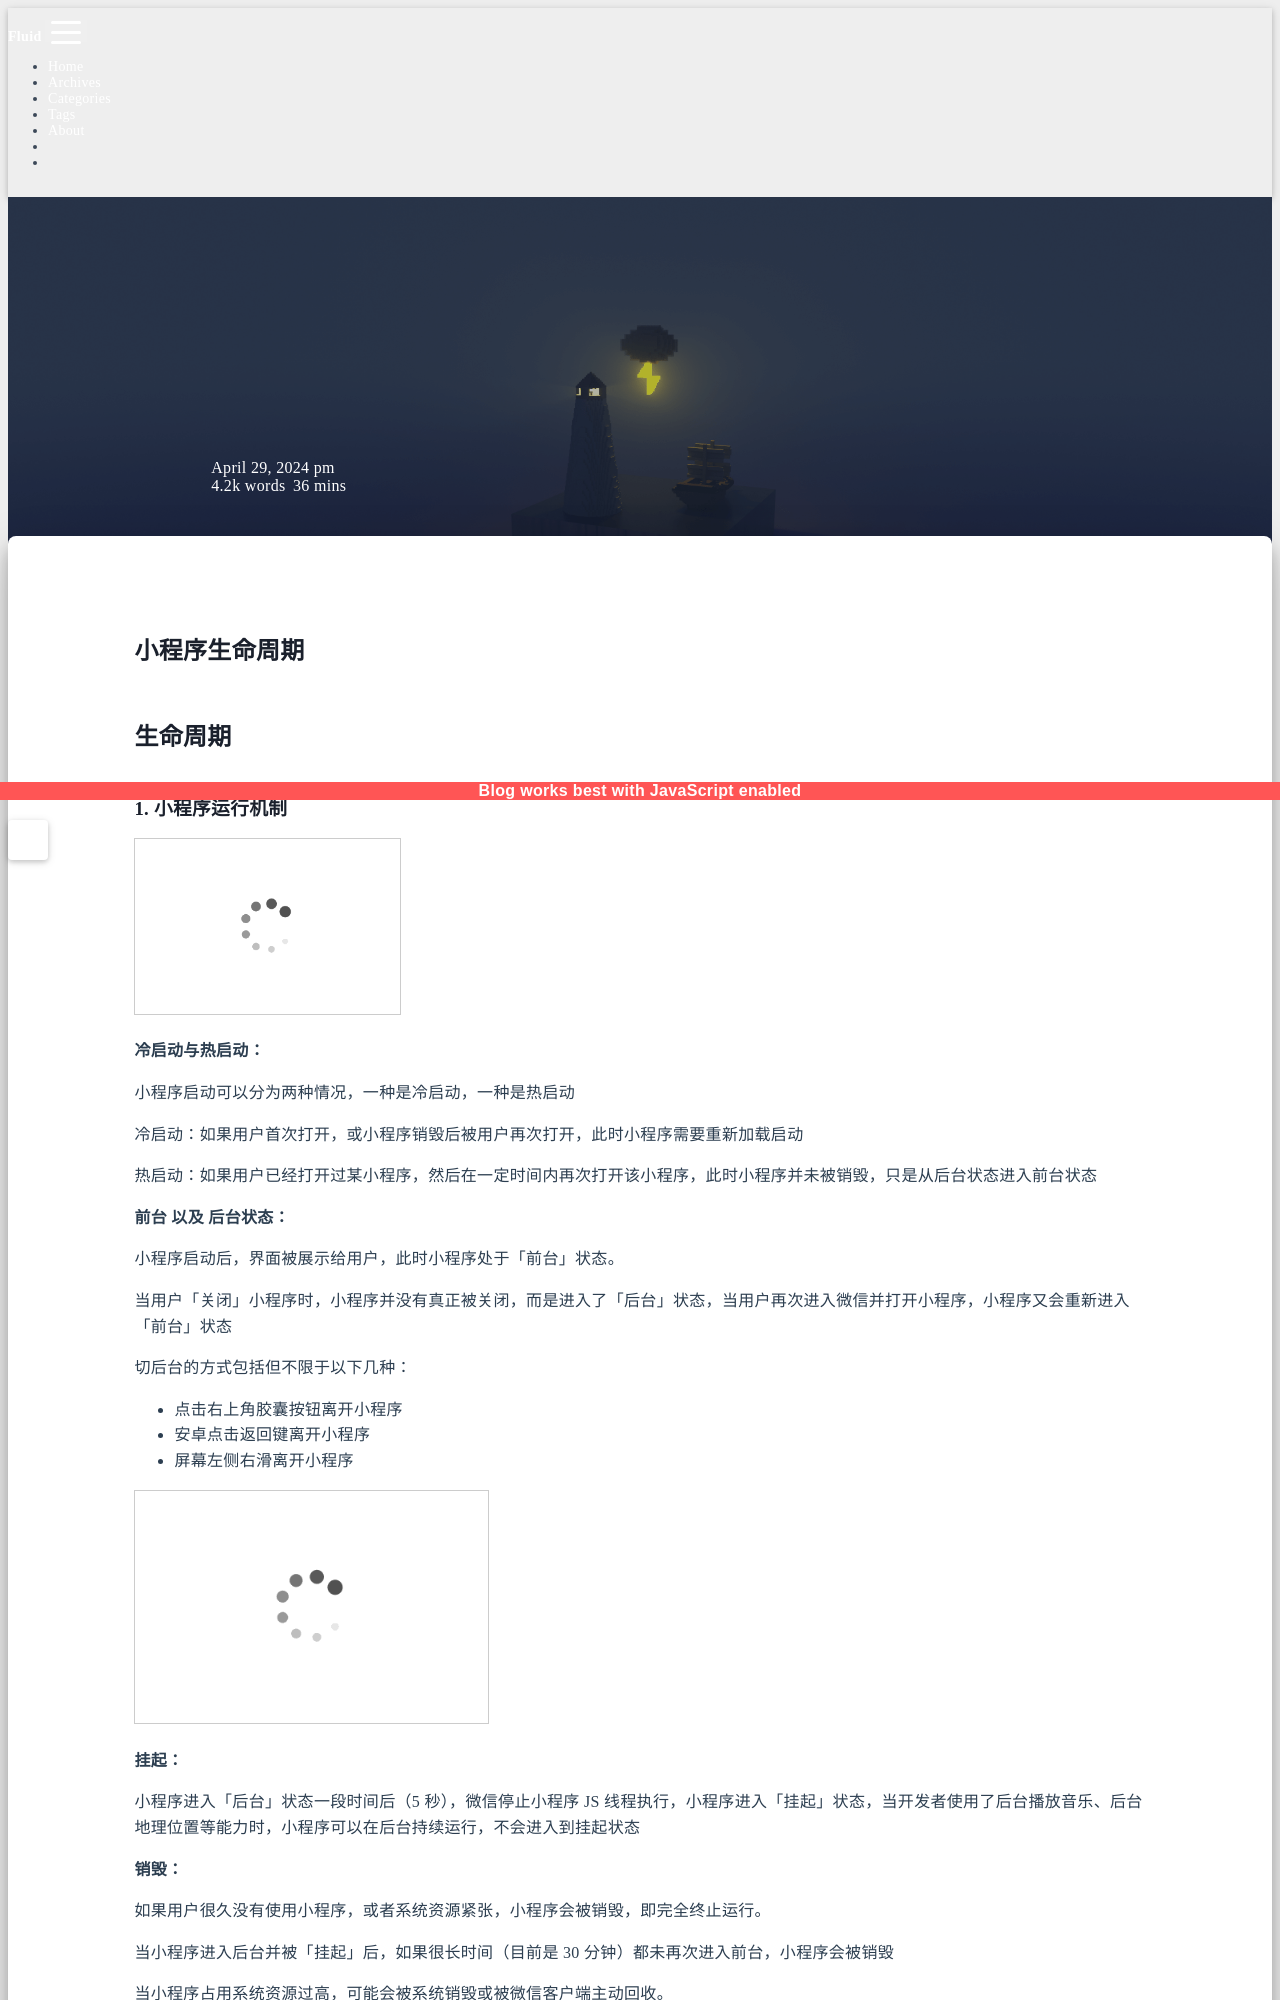

repository: sunsea-h/blog · page: 微信小程序/小程序生命周期/index.html · generator: jekyll

---
title: 小程序生命周期
categories:
  - 微信小程序
date: 2024-04-29 16:22:09
updated: 2025-03-28 10:38:07
---
# 小程序生命周期

## 生命周期

### 1. 小程序运行机制

<img src="http://8.131.91.46:6677/mina/base/运行机制.png" style="zoom:60%; border: 1px solid #ccc" />

**冷启动与热启动：**

小程序启动可以分为两种情况，一种是冷启动，一种是热启动

冷启动：如果用户首次打开，或小程序销毁后被用户再次打开，此时小程序需要重新加载启动

热启动：如果用户已经打开过某小程序，然后在一定时间内再次打开该小程序，此时小程序并未被销毁，只是从后台状态进入前台状态

**前台 以及 后台状态：**

小程序启动后，界面被展示给用户，此时小程序处于「前台」状态。

当用户「关闭」小程序时，小程序并没有真正被关闭，而是进入了「后台」状态，当用户再次进入微信并打开小程序，小程序又会重新进入「前台」状态

切后台的方式包括但不限于以下几种：

- 点击右上角胶囊按钮离开小程序
- 安卓点击返回键离开小程序
- 屏幕左侧右滑离开小程序

<img src="http://8.131.91.46:6677/mina/base/后台与前台.png" style="zoom:80%; border: 1px solid #ccc" />

**挂起：**

小程序进入「后台」状态一段时间后（5 秒），微信停止小程序 JS 线程执行，小程序进入「挂起」状态，当开发者使用了后台播放音乐、后台地理位置等能力时，小程序可以在后台持续运行，不会进入到挂起状态

**销毁：**

如果用户很久没有使用小程序，或者系统资源紧张，小程序会被销毁，即完全终止运行。

当小程序进入后台并被「挂起」后，如果很长时间（目前是 30 分钟）都未再次进入前台，小程序会被销毁

当小程序占用系统资源过高，可能会被系统销毁或被微信客户端主动回收。
